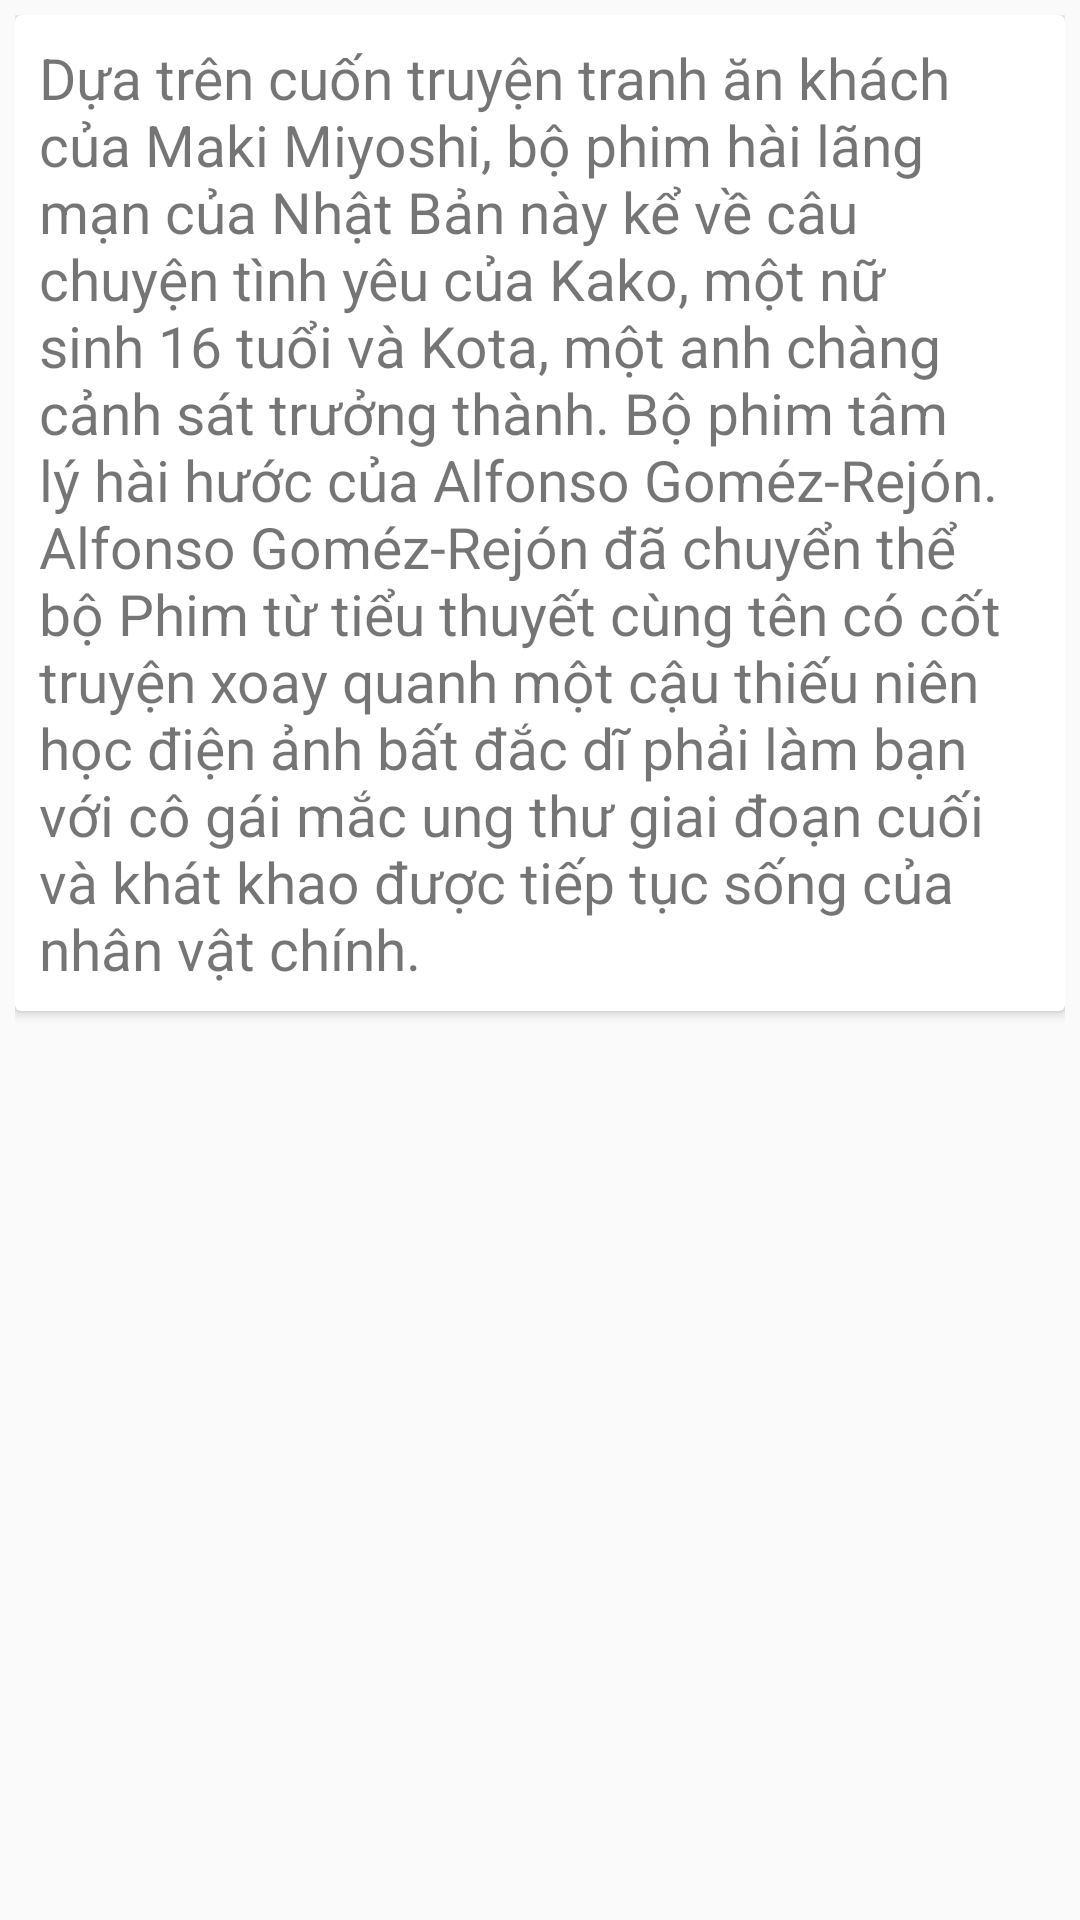

Reconstruct the res/layout file that produces this screen, plus the resources it refers to.
<!-- AndroidManifest.xml: application theme AppTheme -->
<!-- res/layout/fragment_algorithm.xml -->
<?xml version="1.0" encoding="utf-8"?>
<FrameLayout xmlns:android="http://schemas.android.com/apk/res/android"
    xmlns:card_view="http://schemas.android.com/apk/res-auto"
    xmlns:tools="http://schemas.android.com/tools"
    android:layout_width="match_parent"
    android:layout_height="match_parent"
    tools:context=".fragment.AlgorithmFragment">

    <ScrollView
        android:id="@+id/cardview"
        android:layout_width="match_parent"
        android:layout_height="match_parent"
        android:orientation="vertical"
        android:layout_marginTop="5dp"
        android:layout_marginLeft="5dp"
        android:layout_marginRight="5dp"
        android:layout_marginBottom="5dp">

        <android.support.v7.widget.CardView
            android:layout_width="match_parent"
            android:layout_height="wrap_content"
            android:layout_marginBottom="20dp"
            card_view:cardBackgroundColor="@android:color/white"
            >

            <TextView
                android:id="@+id/textView"
                android:layout_width="match_parent"
                android:layout_height="wrap_content"
                android:layout_gravity="center"
                android:padding="8dp"
                android:text="@string/test"
                android:textSize="19sp" />
        </android.support.v7.widget.CardView>
    </ScrollView>
</FrameLayout>
<!-- resources referenced by this layout -->
<resources>
  <string name="test">Dựa trên cuốn truyện tranh ăn khách của Maki Miyoshi, bộ phim hài lãng mạn của Nhật Bản này kể về câu chuyện tình yêu của Kako, một nữ sinh 16 tuổi và Kota, một anh chàng cảnh sát trưởng thành. Bộ phim tâm lý hài hước của Alfonso Goméz-Rejón. Alfonso Goméz-Rejón đã chuyển thể bộ Phim từ tiểu thuyết cùng tên có cốt truyện xoay quanh một cậu thiếu niên học điện ảnh bất đắc dĩ phải làm bạn với cô gái mắc ung thư giai đoạn cuối và khát khao được tiếp tục sống của nhân vật chính.</string>
  <style name="AppTheme" parent="AppBaseTheme" />
  <style name="AppBaseTheme" parent="Theme.AppCompat.Light.NoActionBar">
          
          <item name="android:textColorPrimary">@android:color/white</item>
      </style>
</resources>
